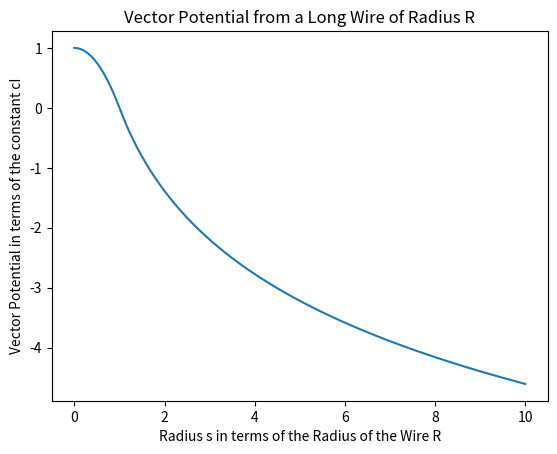

Write the Python code that produced this figure.
import numpy as np
import matplotlib.pyplot as plt

def vectorPotential(s):
    A = np.zeros(len(s))
    for index in range(len(s)):
        if s[index]<1:
            A[index] = 1-(s[index]**2)
        elif s[index]>1:
            A[index]=2*np.log((s[index])**(-1))
    return A

sVals = np.linspace(0, 10, 10000)
AVals = vectorPotential(sVals)

plt.plot(sVals, AVals)
plt.title('Vector Potential from a Long Wire of Radius R')
plt.xlabel('Radius s in terms of the Radius of the Wire R')
plt.ylabel('Vector Potential in terms of the constant cI')
plt.show()